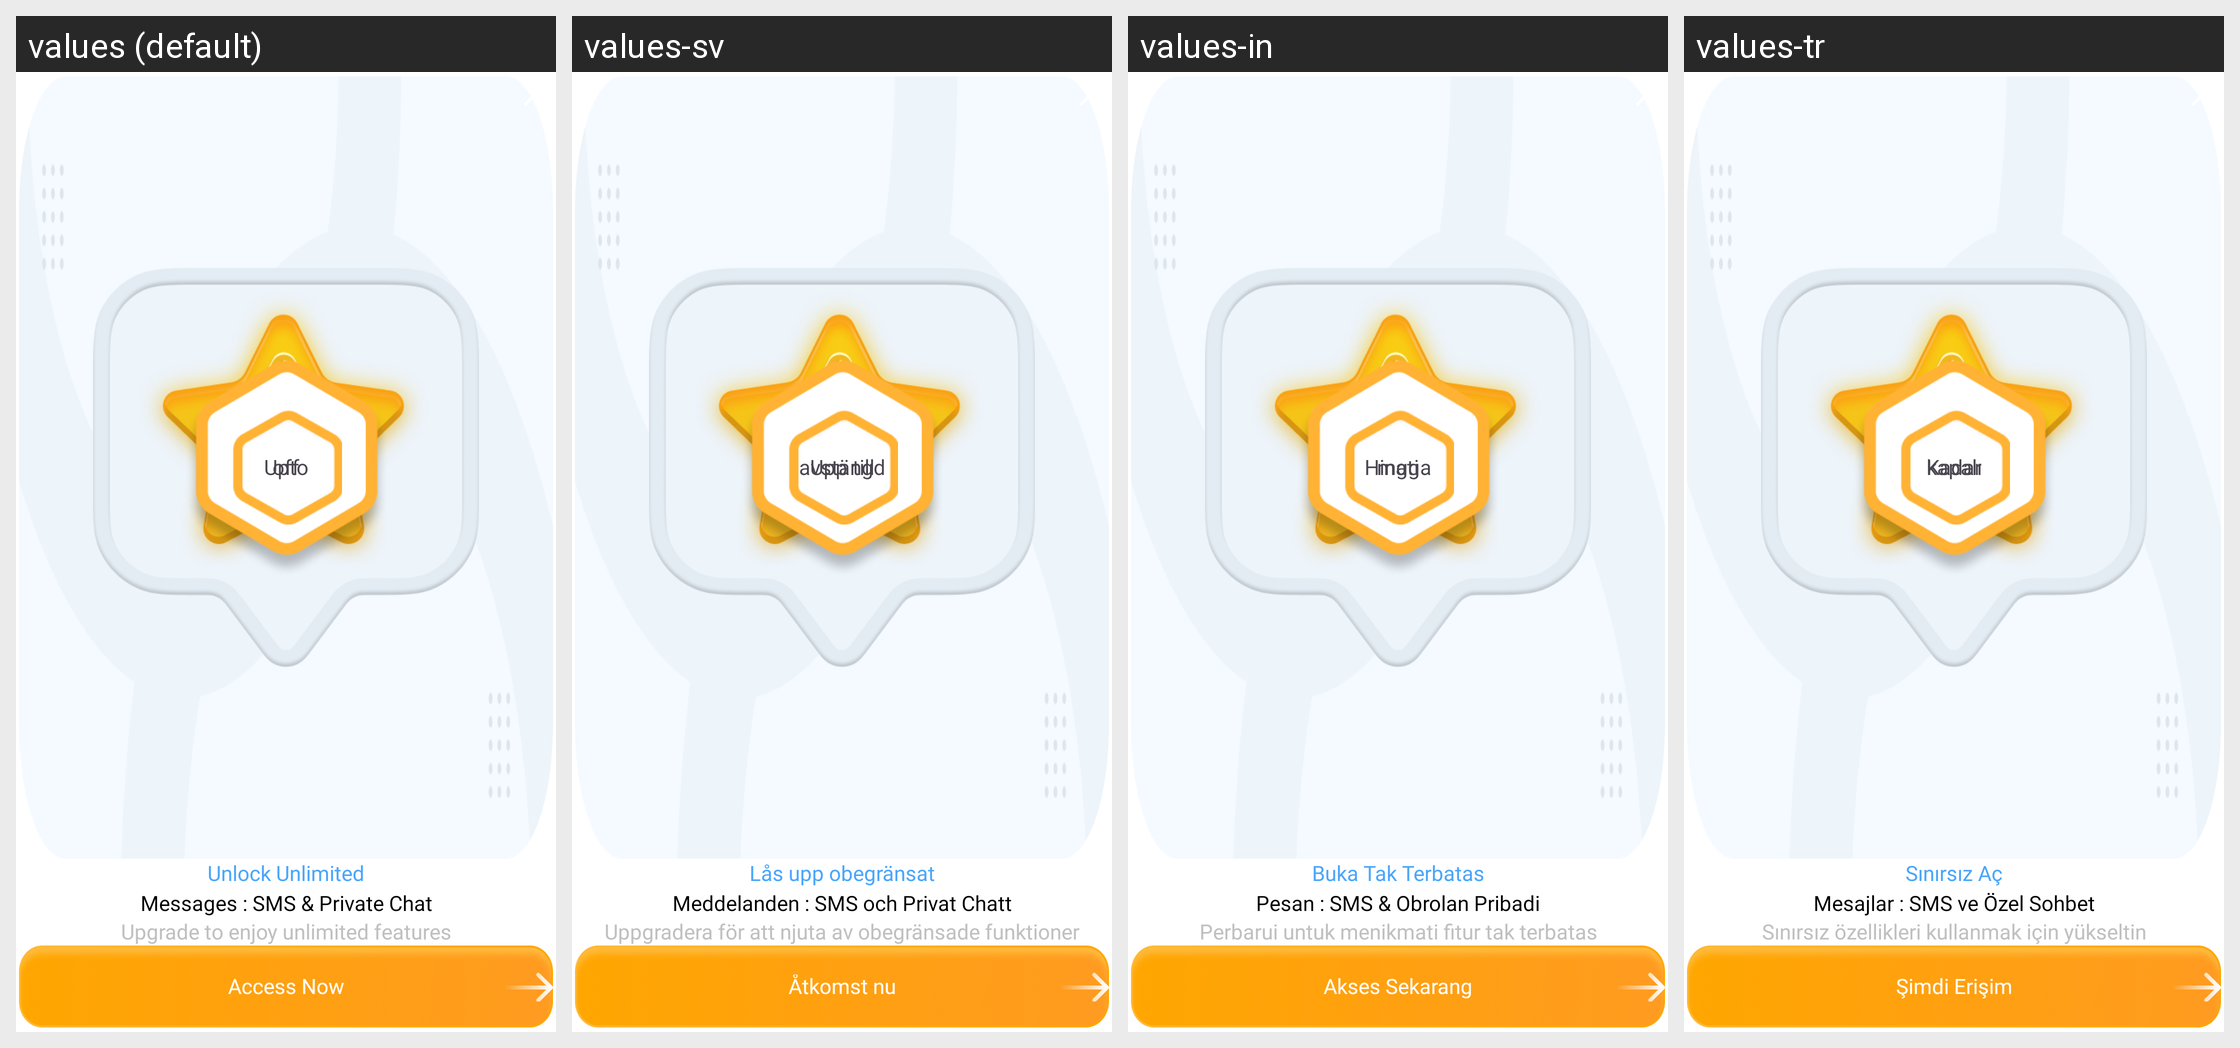

For this localized Android screen grid, give each drawn string resource with its value in every locale shown.
Android screen res/layout/sub_dialog_new_item.xml rendered under 4 locales, left to right: values (default), values-sv, values-in, values-tr. Device: Nexus 5 (rendered at 1080×1920; each locale shown at half size, 540×960, under a caption strip naming it); theme Theme.MessagerApp.
Other locales in the repository, not shown: values-ar, values-de, values-es, values-fr, values-gu, values-hi, values-hi-rIN, values-ja, values-ko, values-pt, values-ru, values-zh.
Strings drawn on this screen, with the default value and each locale's value (text and hints the layout hard-codes, and strings that could not be matched under every locale, appear in the picture but are not listed):

access_now
  values: Access Now
  values-sv: Åtkomst nu
  values-in: Akses Sekarang
  values-tr: Şimdi Erişim

upgrade_to_enjoy_unlimited_messaging_features
  values: Upgrade to enjoy unlimited features
  values-sv: Uppgradera för att njuta av obegränsade funktioner
  values-in: Perbarui untuk menikmati fitur tak terbatas
  values-tr: Sınırsız özellikleri kullanmak için yükseltin

messages_sms_amp_private_chat
  values: Messages : SMS & Private Chat
  values-sv: Meddelanden : SMS och Privat Chatt
  values-in: Pesan : SMS & Obrolan Pribadi
  values-tr: Mesajlar : SMS ve Özel Sohbet

unlock_unlimited
  values: Unlock Unlimited
  values-sv: Lås upp obegränsat
  values-in: Buka Tak Terbatas
  values-tr: Sınırsız Aç

upto
  values: Upto
  values-sv: Upp till
  values-in: Hingga
  values-tr: Kadar

off
  values: off
  values-sv: avstängd
  values-in: mati
  values-tr: kapalı
